The GitHub repository jaapstefels/leren_beslissen contains a labelled image folder "mass_roads_new" with 2 categories: map, sat. Examples follow, each with its label.

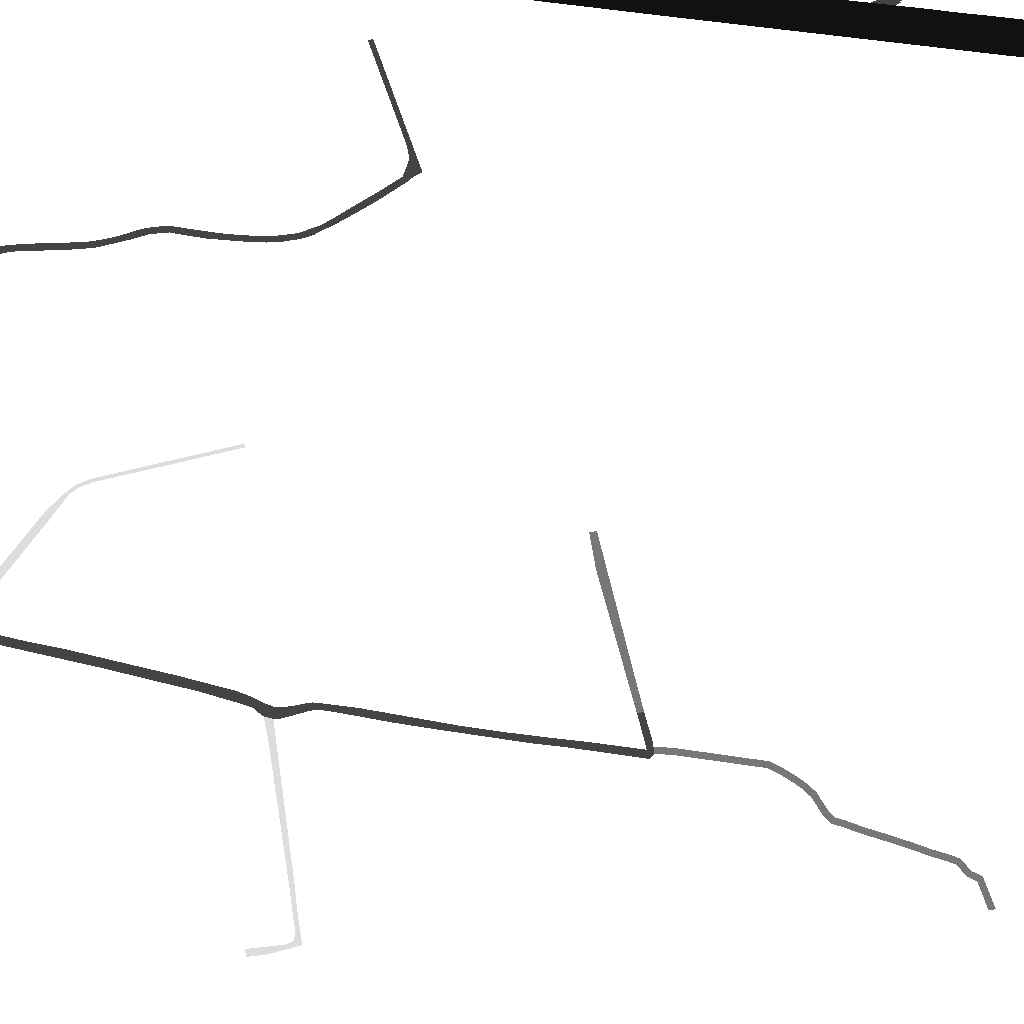
Label: map

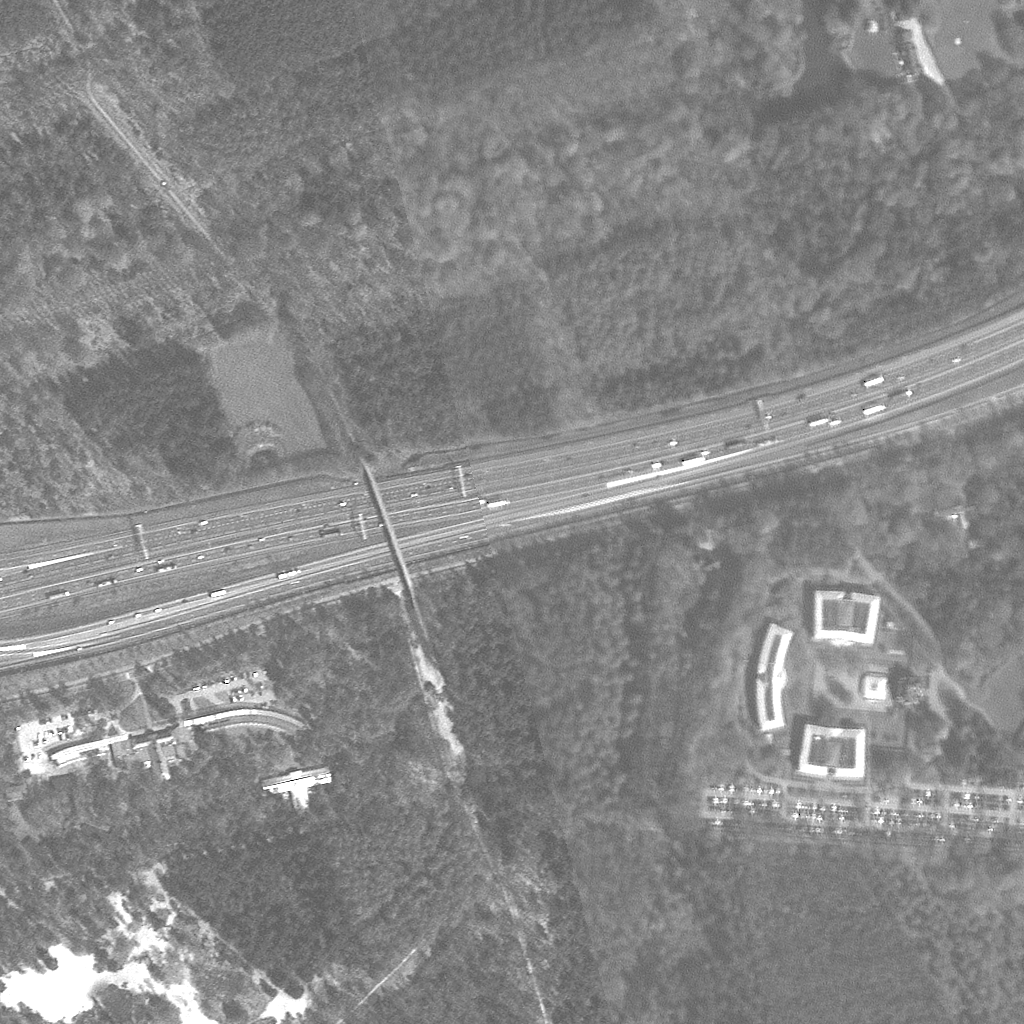
Label: sat

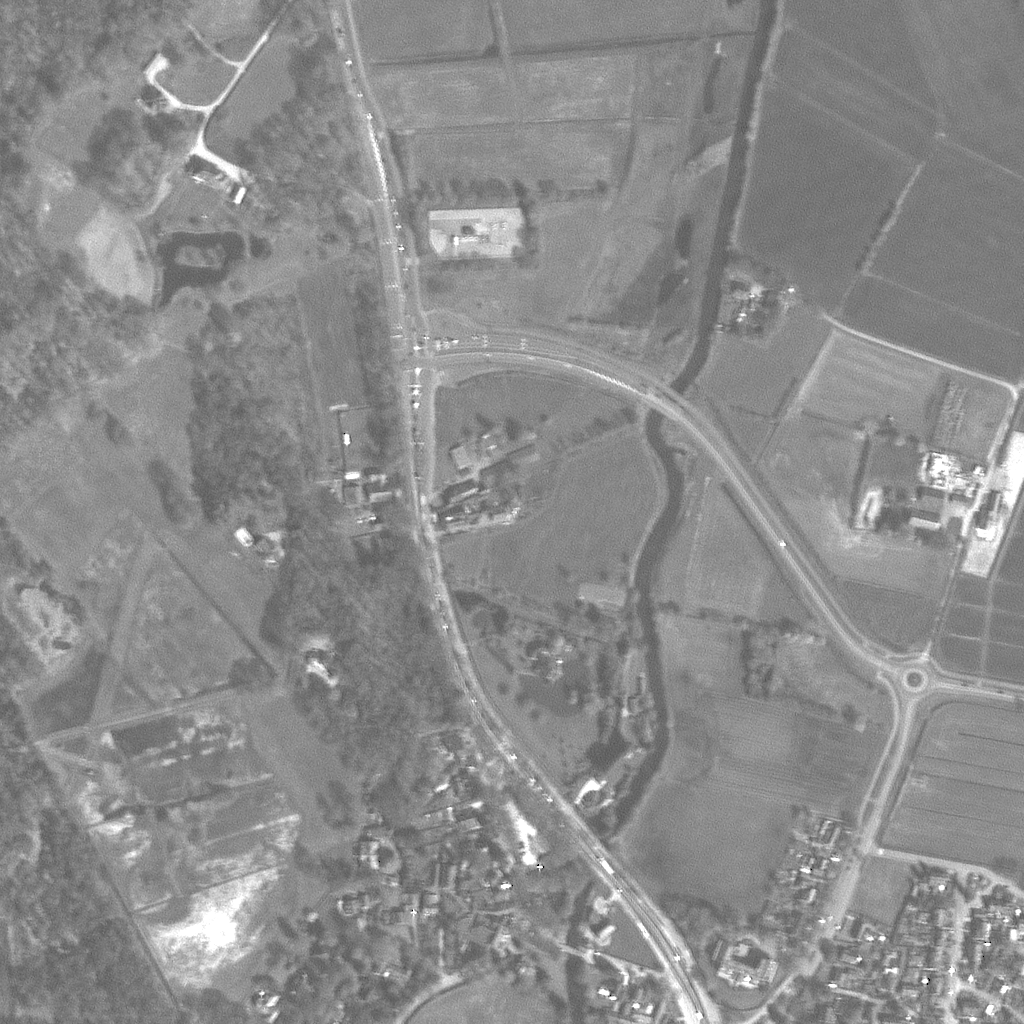
Label: sat

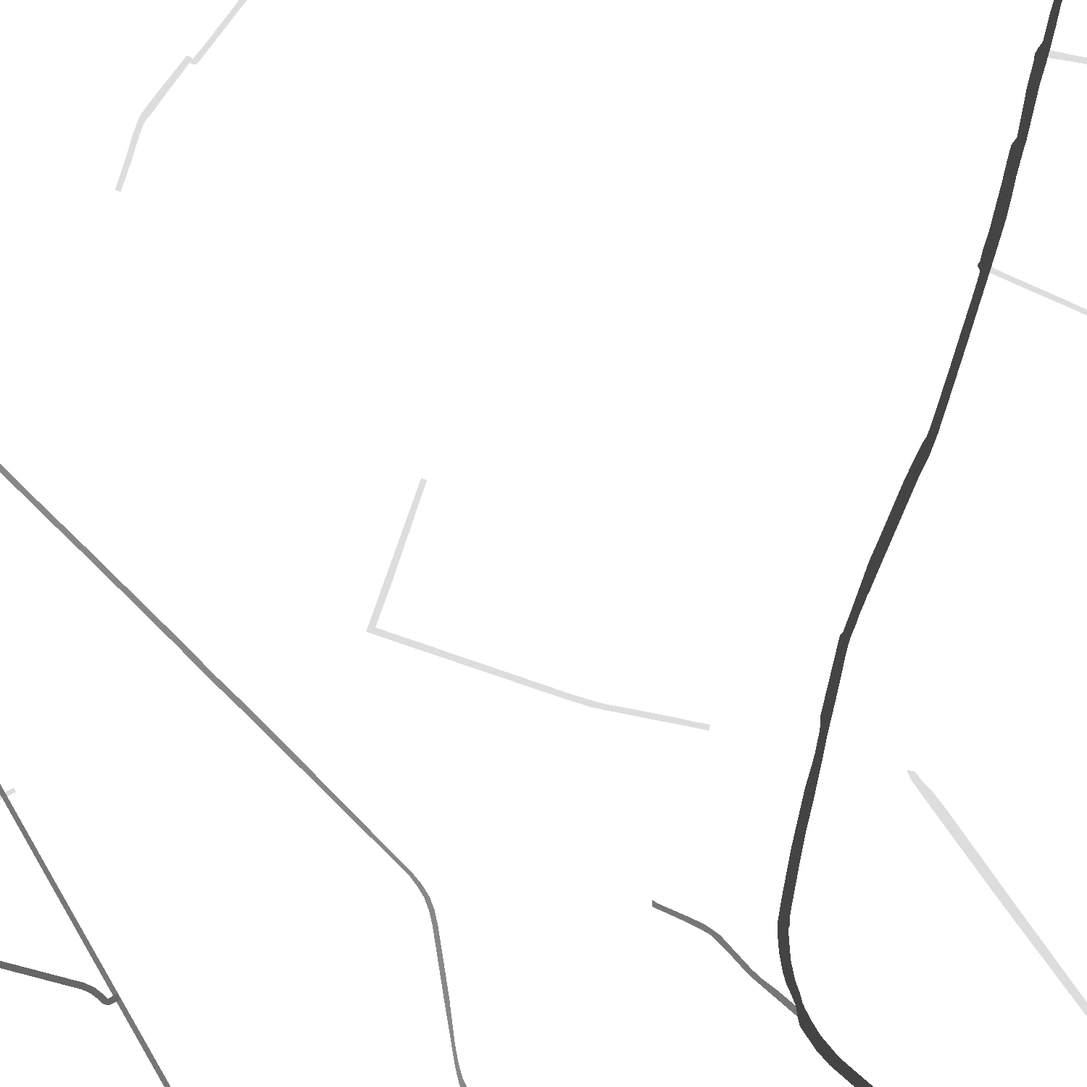
Label: map

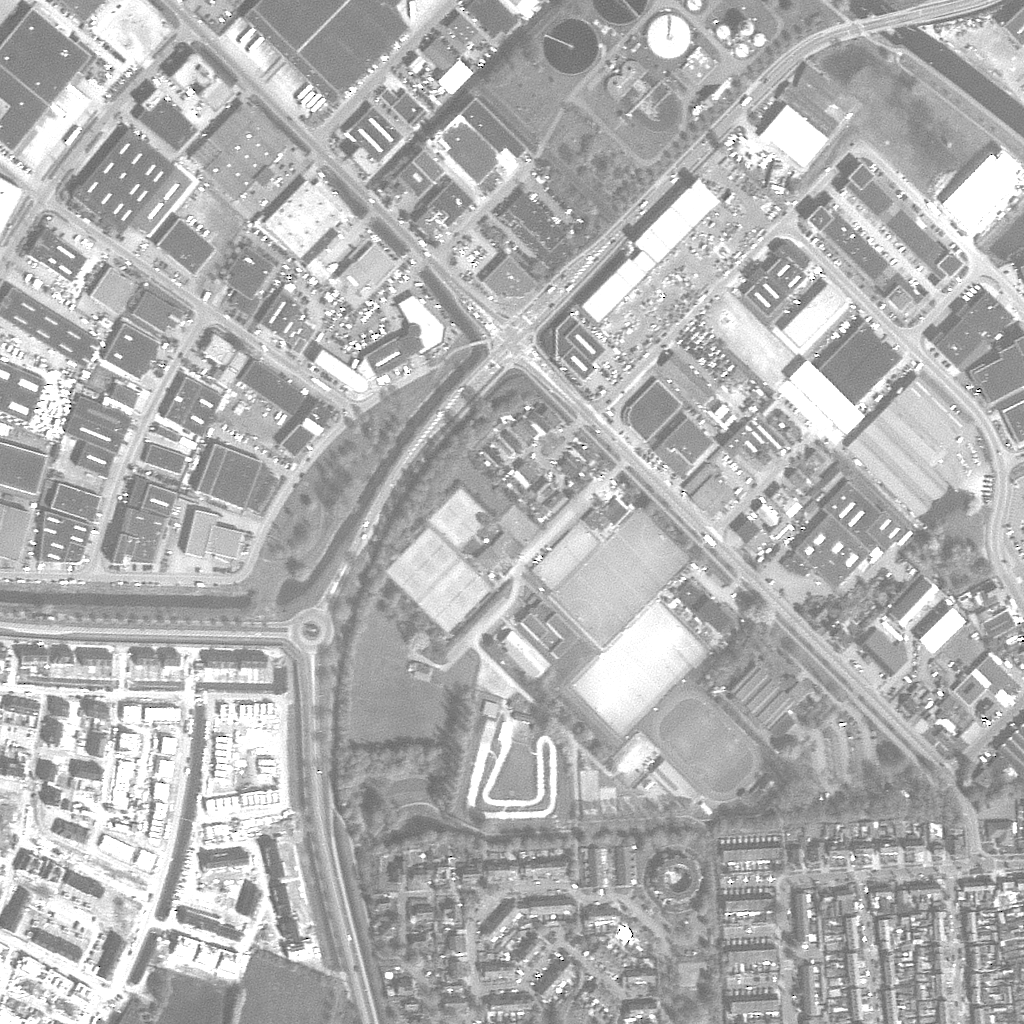
Label: sat

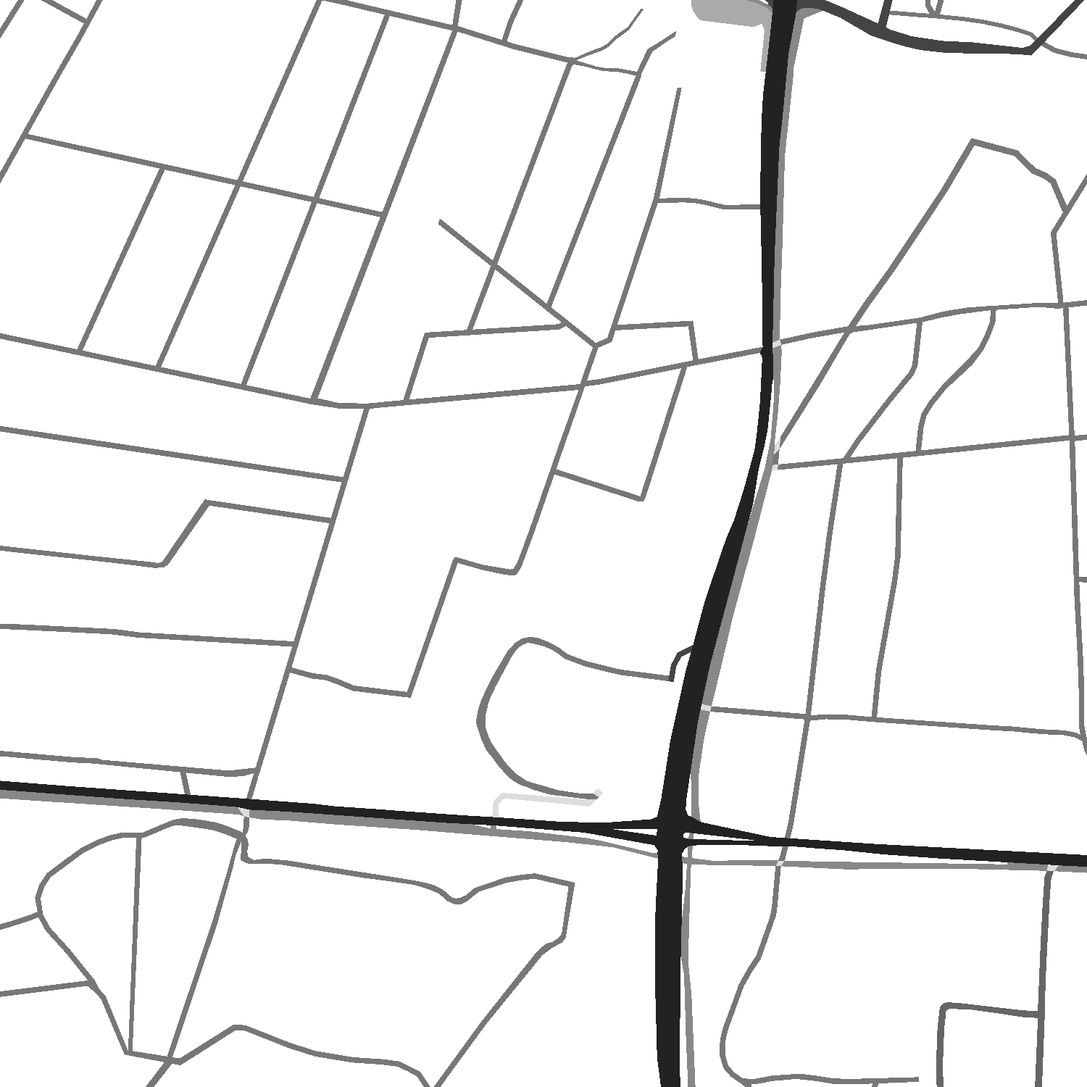
Label: map
